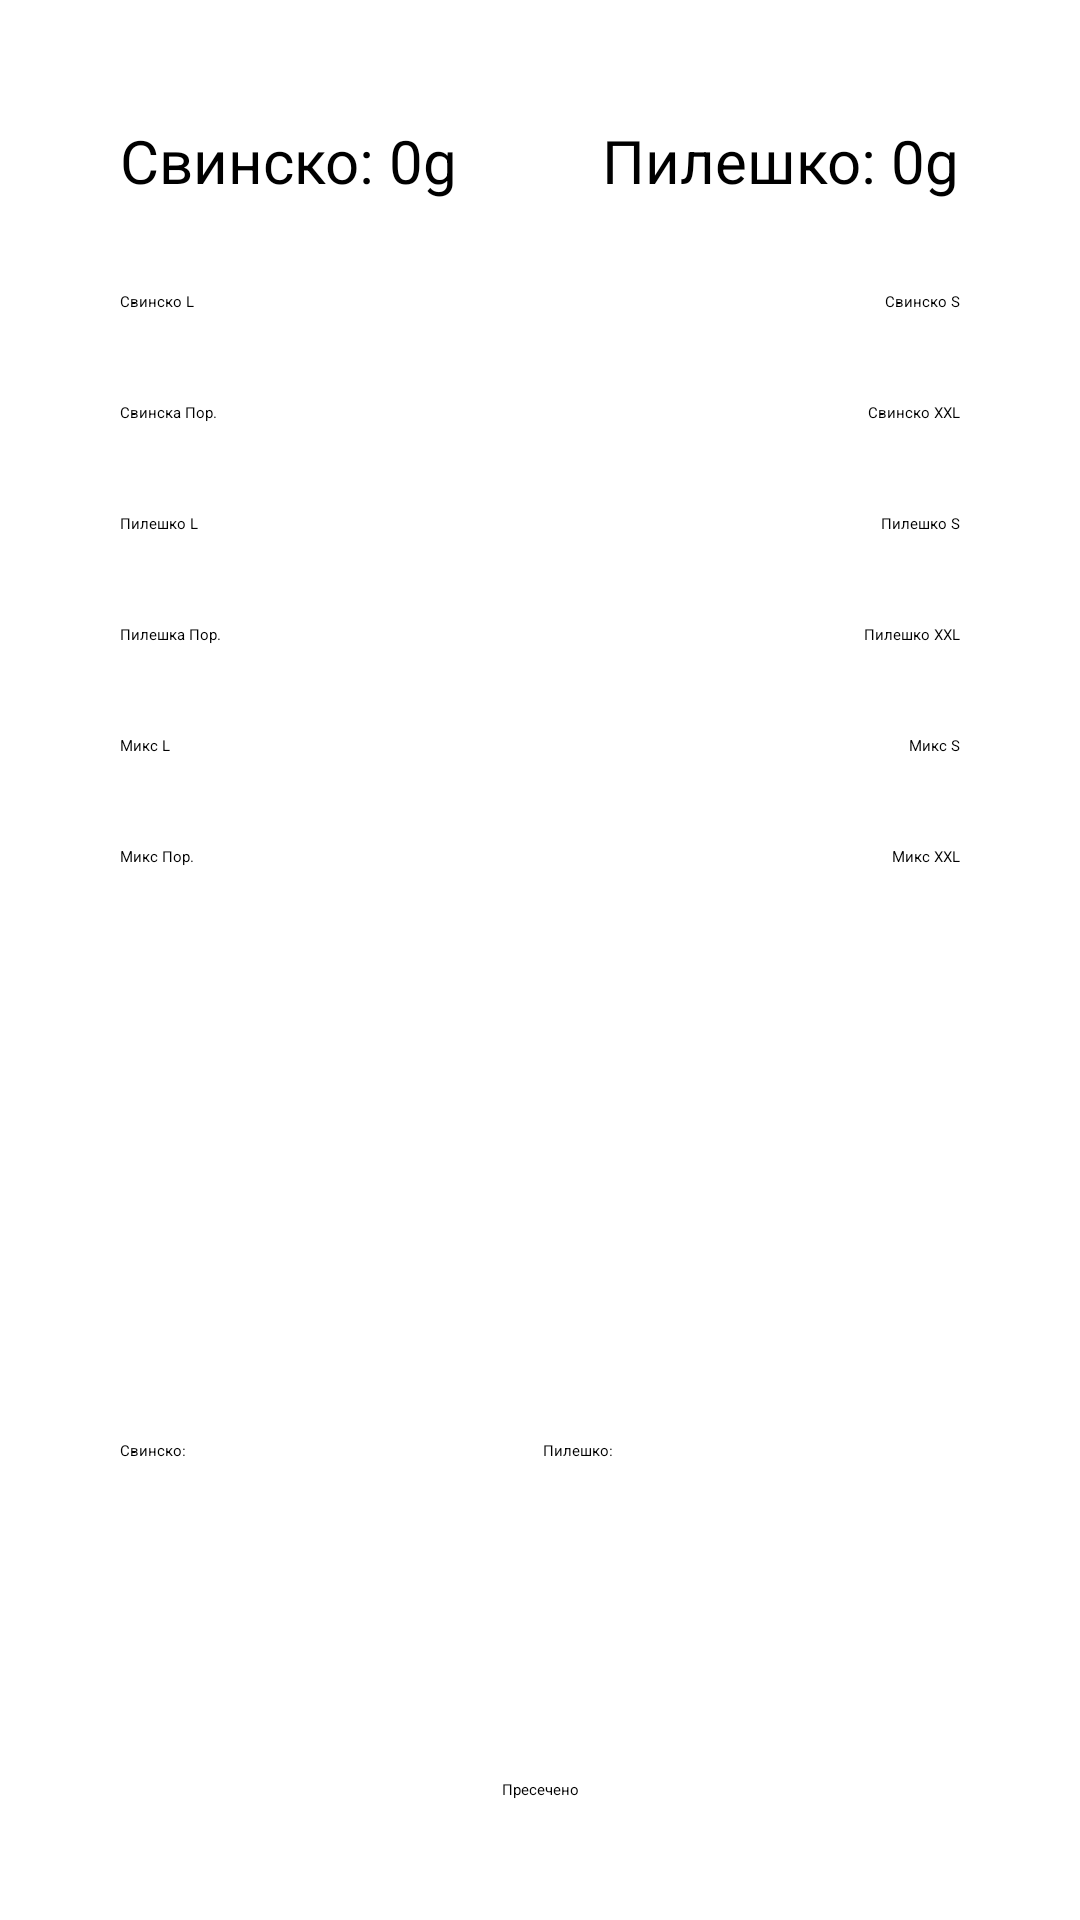

This screen was rendered from an Android layout file. Write that file and the resources it references.
<!-- AndroidManifest.xml: activity theme Theme.GyroApp.NoActionBar -->
<!-- res/layout/activity_main.xml -->
<?xml version="1.0" encoding="utf-8"?>
<androidx.constraintlayout.widget.ConstraintLayout xmlns:android="http://schemas.android.com/apk/res/android"
    xmlns:app="http://schemas.android.com/apk/res-auto"
    xmlns:tools="http://schemas.android.com/tools"
    android:layout_width="match_parent"
    android:layout_height="match_parent"
    android:padding="40dp"
    tools:context=".MainActivity"
    android:id="@+id/parentView">

    <EditText
        android:id="@+id/editTextTextPersonName4"
        android:layout_width="107dp"
        android:layout_height="42dp"
        android:ems="10"
        android:inputType="textPersonName"
        android:layout_marginRight="32dp"
        android:text="Пилешко:"
        android:enabled="false"
        app:layout_constraintBottom_toTopOf="@+id/nmbrBxPil"
        app:layout_constraintEnd_toEndOf="parent" />

    <Button
        android:id="@+id/btnMixPor"
        android:layout_width="wrap_content"
        android:layout_height="wrap_content"
        android:layout_marginTop="30dp"
        android:onClick="mixPorClick"
        android:text="Микс Пор."
        app:layout_constraintStart_toStartOf="parent"
        app:layout_constraintTop_toBottomOf="@+id/btnMixL" />

    <Button
        android:id="@+id/btnMixL"
        android:layout_width="wrap_content"
        android:layout_height="wrap_content"
        android:layout_marginTop="30dp"
        android:onClick="mixLClick"
        android:text="Микс L"
        app:layout_constraintStart_toStartOf="parent"
        app:layout_constraintTop_toBottomOf="@+id/btnPilPor" />

    <Button
        android:id="@+id/btnMixS"
        android:layout_width="wrap_content"
        android:layout_height="wrap_content"
        android:layout_marginTop="30dp"
        android:onClick="mixSClick"
        android:text="Микс S"
        app:layout_constraintEnd_toEndOf="parent"
        app:layout_constraintTop_toBottomOf="@+id/btnPilXXL" />

    <Button
        android:id="@+id/btnMixXXL"
        android:layout_width="wrap_content"
        android:layout_height="wrap_content"
        android:layout_marginTop="30dp"
        android:onClick="mixXXLClick"
        android:text="Микс XXL"
        app:layout_constraintEnd_toEndOf="parent"
        app:layout_constraintTop_toBottomOf="@+id/btnMixS" />

    <TextView
        android:id="@+id/txtVwPil"
        android:layout_width="wrap_content"
        android:layout_height="wrap_content"
        android:text="Пилешко: 0g"
        android:textSize="20dp"
        app:layout_constraintEnd_toEndOf="parent"
        app:layout_constraintTop_toTopOf="parent" />

    <TextView
        android:id="@+id/txtVwSv"
        android:layout_width="wrap_content"
        android:layout_height="wrap_content"
        android:text="Свинско: 0g"
        android:textSize="20dp"
        app:layout_constraintStart_toStartOf="parent"
        app:layout_constraintTop_toTopOf="parent" />

    <Button
        android:id="@+id/btnSvL"
        android:layout_width="wrap_content"
        android:layout_height="wrap_content"
        android:layout_marginTop="30dp"
        android:onClick="svLClick"
        android:text="Свинско L"
        app:layout_constraintStart_toStartOf="parent"
        app:layout_constraintTop_toBottomOf="@+id/txtVwSv" />

    <Button
        android:id="@+id/btnSvS"
        android:layout_width="wrap_content"
        android:layout_height="wrap_content"
        android:onClick="svSClick"
        android:text="Свинско S"
        android:layout_marginTop="30dp"
        app:layout_constraintEnd_toEndOf="parent"
        app:layout_constraintTop_toBottomOf="@+id/txtVwPil" />

    <Button
        android:id="@+id/btnSvPor"
        android:layout_width="wrap_content"
        android:layout_height="wrap_content"
        android:onClick="svPorClick"
        android:text="Свинска Пор."
        android:layout_marginTop="30dp"
        app:layout_constraintStart_toStartOf="parent"
        app:layout_constraintTop_toBottomOf="@+id/btnSvL" />

    <Button
        android:id="@+id/btnSvXXL"
        android:layout_width="wrap_content"
        android:layout_height="wrap_content"
        android:text="Свинско XXL"
        android:layout_marginTop="30dp"
        app:layout_constraintEnd_toEndOf="parent"
        app:layout_constraintTop_toBottomOf="@+id/btnSvS"
        android:onClick="svXXLClick"/>

    <Button
        android:id="@+id/btnPilL"
        android:layout_width="wrap_content"
        android:layout_height="wrap_content"
        android:onClick="pilLClick"
        android:text="Пилешко L"
        android:layout_marginTop="30dp"
        app:layout_constraintStart_toStartOf="parent"
        app:layout_constraintTop_toBottomOf="@+id/btnSvPor" />

    <Button
        android:id="@+id/btnPilS"
        android:layout_width="wrap_content"
        android:layout_height="wrap_content"
        android:layout_marginTop="30dp"
        android:text="Пилешко S"
        app:layout_constraintEnd_toEndOf="parent"
        app:layout_constraintTop_toBottomOf="@+id/btnSvXXL"
        android:onClick="pilSClick"/>

    <Button
        android:id="@+id/btnPilPor"
        android:layout_width="wrap_content"
        android:layout_height="wrap_content"
        android:layout_marginTop="30dp"
        android:text="Пилешка Пор."
        app:layout_constraintStart_toStartOf="parent"
        app:layout_constraintTop_toBottomOf="@+id/btnPilL"
        android:onClick="pilPorClick"/>

    <Button
        android:id="@+id/btnPilXXL"
        android:layout_width="wrap_content"
        android:layout_height="wrap_content"
        android:layout_marginTop="30dp"
        android:text="Пилешко XXL"
        app:layout_constraintEnd_toEndOf="parent"
        app:layout_constraintTop_toBottomOf="@+id/btnPilS"
        android:onClick="pilXXLClick"/>

    <EditText
        android:id="@+id/nmbrBxSv"
        android:layout_width="139dp"
        android:layout_height="51dp"
        android:layout_marginBottom="20dp"
        android:ems="10"
        android:inputType="numberSigned"
        android:text=""
        app:layout_constraintBottom_toTopOf="@+id/button3"
        app:layout_constraintStart_toStartOf="parent" />

    <EditText
        android:id="@+id/nmbrBxPil"
        android:layout_width="139dp"
        android:layout_height="51dp"
        android:layout_marginBottom="20dp"
        android:ems="10"
        android:inputType="numberSigned"
        android:text=""
        app:layout_constraintBottom_toTopOf="@+id/button3"
        app:layout_constraintEnd_toEndOf="parent" />

    <Button
        android:id="@+id/button3"
        android:layout_width="wrap_content"
        android:layout_height="wrap_content"
        android:onClick="presechenoClick"
        android:text="Пресечено"
        app:layout_constraintBottom_toBottomOf="parent"
        app:layout_constraintEnd_toEndOf="parent"
        app:layout_constraintStart_toStartOf="parent" />

    <Button
        android:id="@+id/button4"
        android:layout_width="89dp"
        android:layout_height="38dp"
        android:text="потр."
        android:layout_marginTop="30dp"
        android:layout_marginRight="20dp"
        app:layout_constraintEnd_toStartOf="@+id/button3"
        app:layout_constraintStart_toStartOf="parent"
        app:layout_constraintTop_toBottomOf="@+id/nmbrBxSv"
        android:onClick="undoPotrClick"/>

    <Button
        android:id="@+id/button5"
        android:layout_width="89dp"
        android:layout_height="38dp"
        android:layout_marginTop="30dp"
        android:text="прес."
        android:layout_marginLeft="20dp"
        app:layout_constraintEnd_toEndOf="parent"
        app:layout_constraintStart_toEndOf="@+id/button3"
        app:layout_constraintTop_toBottomOf="@+id/nmbrBxPil"
        android:onClick="undoPresClick"/>

    <EditText
        android:id="@+id/editTextTextPersonName"
        android:layout_width="107dp"
        android:layout_height="42dp"
        android:ems="10"
        android:inputType="textPersonName"
        android:text="Свинско:"
        android:enabled="false"
        app:layout_constraintBottom_toTopOf="@+id/nmbrBxSv"
        app:layout_constraintStart_toStartOf="parent" />

</androidx.constraintlayout.widget.ConstraintLayout>
<!-- resources referenced by this layout -->
<resources>

</resources>
